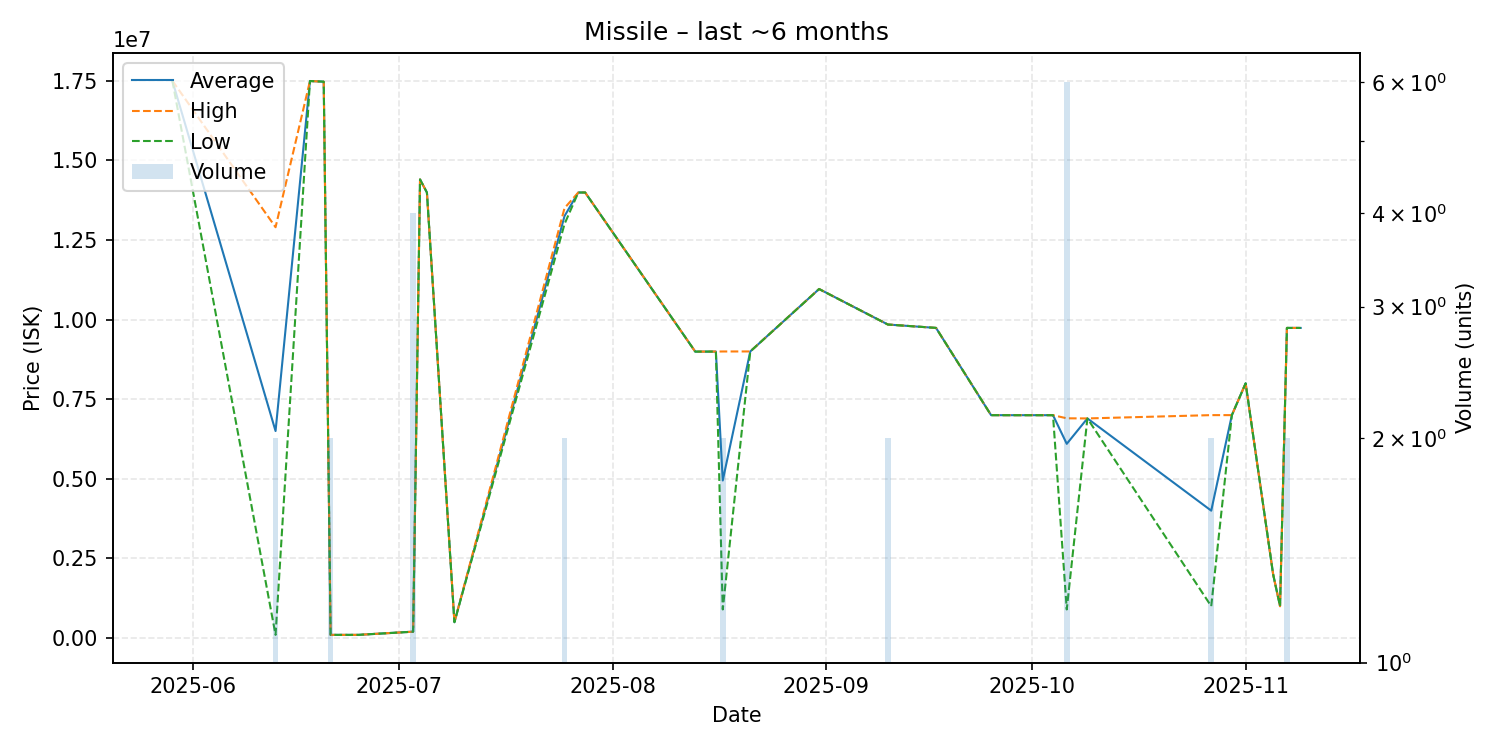

Source data for this figure (header and first rows):
date, average, highest, lowest, order_count, volume
2025-05-29, 17500000, 17500000, 17500000, 1, 1
2025-06-13, 6500950, 12900000, 101900, 2, 2
2025-06-18, 17490000, 17490000, 17490000, 1, 1
2025-06-20, 17470000, 17470000, 17470000, 1, 1
2025-06-21, 101900, 101900, 101900, 1, 2
2025-06-25, 101800, 101800, 101800, 1, 1
2025-07-03, 202200, 202200, 202200, 1, 4
2025-07-04, 14400000, 14400000, 14400000, 1, 1
2025-07-05, 13990000, 13990000, 13990000, 1, 1
2025-07-09, 500000, 500000, 500000, 1, 1
2025-07-25, 13250000, 13500000, 13000000, 2, 2
2025-07-27, 13990000, 13990000, 13990000, 1, 1
2025-07-28, 13990000, 13990000, 13990000, 1, 1
2025-08-13, 8995000, 8995000, 8995000, 1, 1
2025-08-16, 8996000, 8996000, 8996000, 1, 1
2025-08-17, 4949550, 8999000, 900100, 2, 2
2025-08-21, 9000000, 9000000, 9000000, 1, 1
2025-08-31, 10960000, 10960000, 10960000, 1, 1
2025-09-10, 9845500, 9846000, 9845000, 2, 2
2025-09-17, 9739000, 9739000, 9739000, 1, 1
2025-09-25, 7000000, 7000000, 7000000, 1, 1
2025-09-28, 6999000, 6999000, 6999000, 1, 1
2025-10-04, 6999000, 6999000, 6999000, 1, 1
2025-10-06, 6099550, 6901000, 900300, 6, 6
2025-10-09, 6897000, 6897000, 6897000, 1, 1
2025-10-27, 4001500, 7001000, 1002000, 2, 2
2025-10-30, 7001000, 7001000, 7001000, 1, 1
2025-11-01, 8000000, 8000000, 8000000, 1, 1
2025-11-05, 2000000, 2000000, 2000000, 1, 1
2025-11-06, 1003000, 1003000, 1003000, 1, 1
2025-11-07, 9739000, 9739000, 9739000, 2, 2
2025-11-08, 9739000, 9739000, 9739000, 1, 1
2025-11-09, 9738000, 9738000, 9738000, 1, 1
